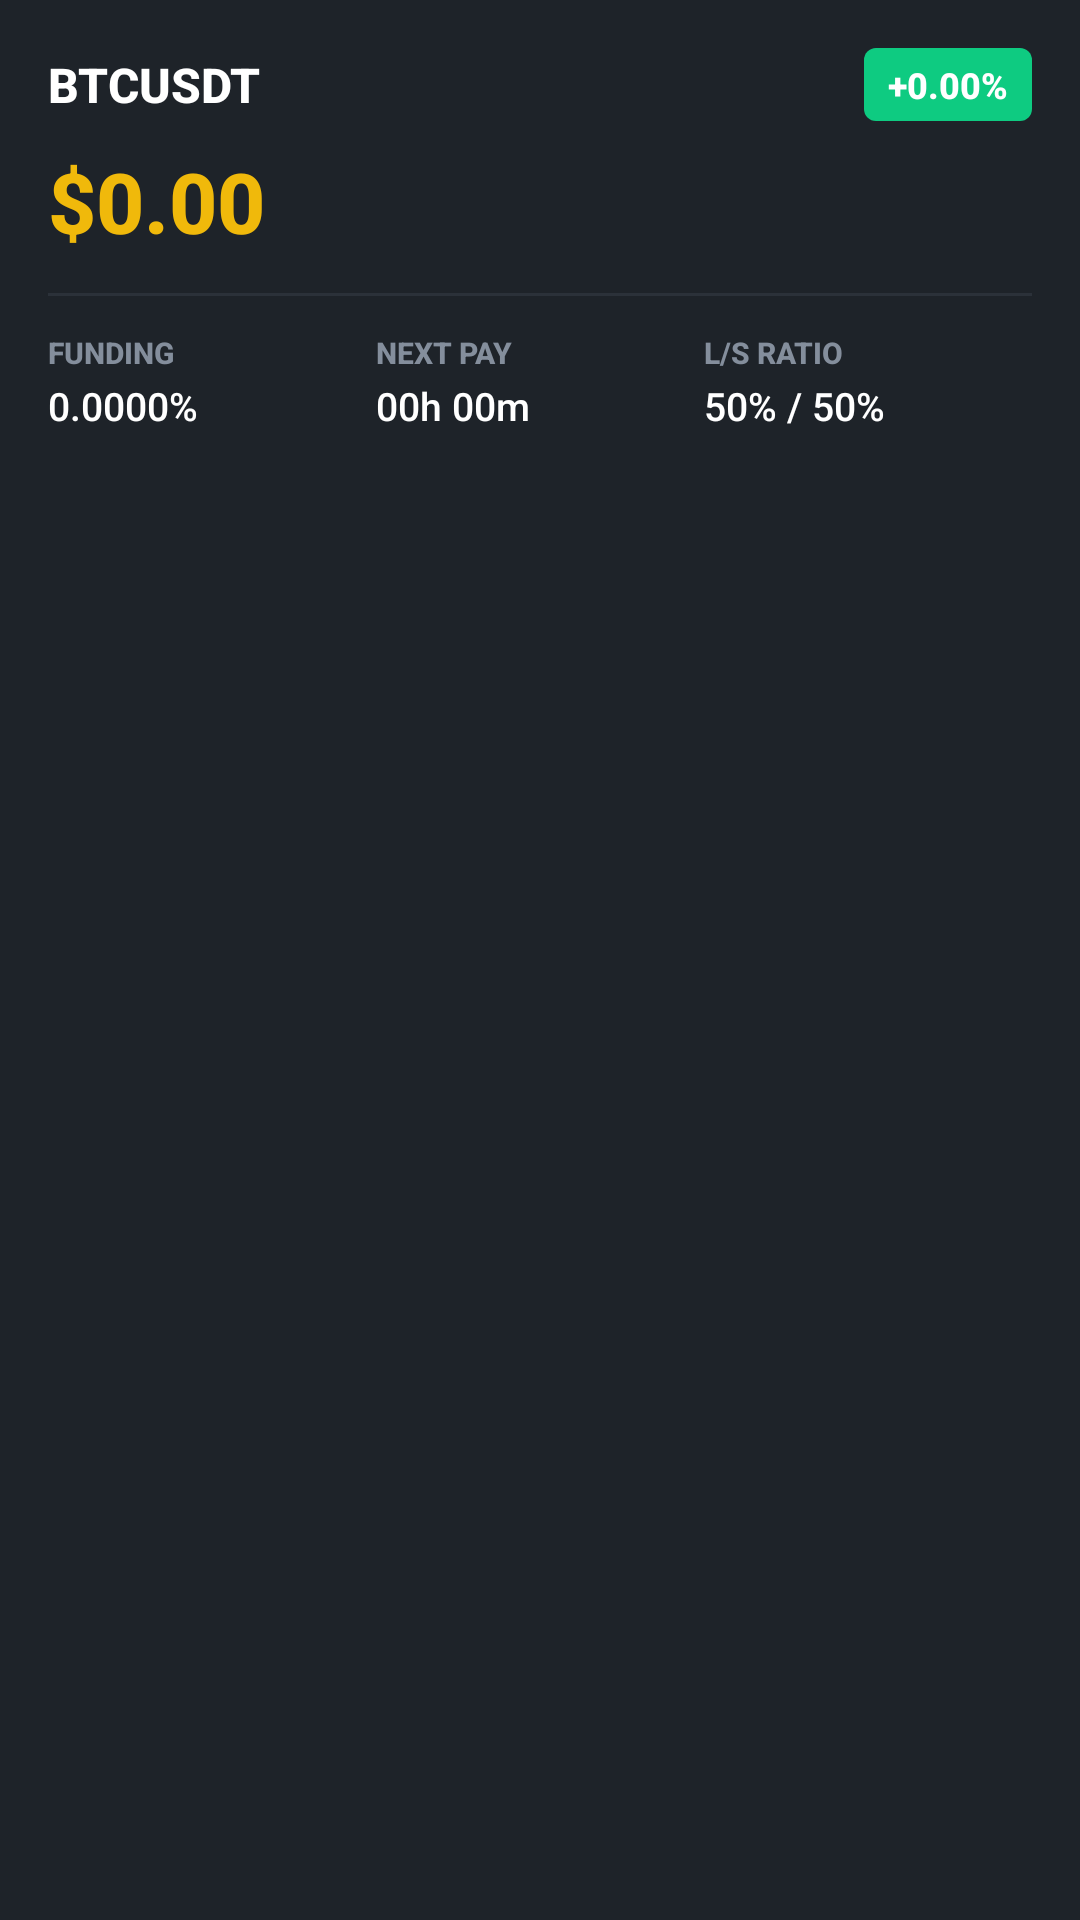

Android layout source for this screen:
<!-- AndroidManifest.xml: application theme Theme.FuturesTracker -->
<!-- res/layout/notification_view_expanded.xml -->
<?xml version="1.0" encoding="utf-8"?>
<LinearLayout xmlns:android="http://schemas.android.com/apk/res/android"
    android:layout_width="match_parent"
    android:layout_height="wrap_content"
    android:background="#1E2329"
    android:orientation="vertical"
    android:padding="16dp">

    <LinearLayout
        android:layout_width="match_parent"
        android:layout_height="wrap_content"
        android:gravity="center_vertical"
        android:orientation="horizontal"
        android:layout_marginBottom="8dp">

        <TextView
            android:id="@+id/notif_symbol"
            android:layout_width="0dp"
            android:layout_height="wrap_content"
            android:layout_weight="1"
            android:text="BTCUSDT"
            android:textColor="#FFFFFF"
            android:textSize="16sp"
            android:textStyle="bold" />

        <TextView
            android:id="@+id/notif_change"
            android:layout_width="wrap_content"
            android:layout_height="wrap_content"
            android:background="@drawable/bg_pill_green"
            android:paddingStart="8dp"
            android:paddingTop="4dp"
            android:paddingEnd="8dp"
            android:paddingBottom="4dp"
            android:text="+0.00%"
            android:textColor="#FFFFFF"
            android:textSize="12sp"
            android:textStyle="bold" />
    </LinearLayout>

    <TextView
        android:id="@+id/notif_price"
        android:layout_width="match_parent"
        android:layout_height="wrap_content"
        android:text="$0.00"
        android:textColor="#F0B90B"
        android:textSize="28sp"
        android:textStyle="bold"
        android:layout_marginBottom="12dp"/>

    <ImageView
        android:layout_width="match_parent"
        android:layout_height="1dp"
        android:background="#2B3139"
        android:layout_marginBottom="12dp" />

    <LinearLayout
        android:layout_width="match_parent"
        android:layout_height="wrap_content"
        android:orientation="horizontal">

        <LinearLayout
            android:layout_width="0dp"
            android:layout_height="wrap_content"
            android:layout_weight="1"
            android:orientation="vertical">
            <TextView
                android:layout_width="wrap_content"
                android:layout_height="wrap_content"
                android:text="FUNDING"
                android:textColor="#848E9C"
                android:textSize="10sp"
                android:textStyle="bold"/>
            <TextView
                android:id="@+id/notif_funding"
                android:layout_width="wrap_content"
                android:layout_height="wrap_content"
                android:text="0.0000%"
                android:textColor="#FFFFFF"
                android:textSize="13sp"
                android:layout_marginTop="2dp"/>
        </LinearLayout>

        <LinearLayout
            android:layout_width="0dp"
            android:layout_height="wrap_content"
            android:layout_weight="1"
            android:orientation="vertical">
            <TextView
                android:layout_width="wrap_content"
                android:layout_height="wrap_content"
                android:text="NEXT PAY"
                android:textColor="#848E9C"
                android:textSize="10sp"
                android:textStyle="bold"/>
            <TextView
                android:id="@+id/notif_timer"
                android:layout_width="wrap_content"
                android:layout_height="wrap_content"
                android:text="00h 00m"
                android:textColor="#FFFFFF"
                android:textSize="13sp"
                android:layout_marginTop="2dp"/>
        </LinearLayout>

        <LinearLayout
            android:layout_width="0dp"
            android:layout_height="wrap_content"
            android:layout_weight="1"
            android:orientation="vertical">
            <TextView
                android:layout_width="wrap_content"
                android:layout_height="wrap_content"
                android:text="L/S RATIO"
                android:textColor="#848E9C"
                android:textSize="10sp"
                android:textStyle="bold"/>
            <TextView
                android:id="@+id/notif_ls"
                android:layout_width="wrap_content"
                android:layout_height="wrap_content"
                android:text="50% / 50%"
                android:textColor="#FFFFFF"
                android:textSize="13sp"
                android:layout_marginTop="2dp"/>
        </LinearLayout>
    </LinearLayout>
</LinearLayout>
<!-- resources referenced by this layout -->
<resources>
  <!-- drawable bg_pill_green (drawable) -->
  <shape xmlns:android="http://schemas.android.com/apk/res/android">
      <solid android:color="#0ECB81"/>
      <corners android:radius="4dp"/>
  </shape>
  <style name="Theme.FuturesTracker" parent="Theme.MaterialComponents.DayNight.NoActionBar">
          <item name="android:statusBarColor">@color/bg_deep</item>
          <item name="android:windowLightStatusBar">false</item>
  
          <item name="colorPrimary">@color/binance_yellow</item>
          <item name="colorOnPrimary">@color/black</item>
          <item name="colorSecondary">@color/neon_green</item>
  
          <item name="fontFamily">sans-serif-medium</item>
      </style>
  <color name="bg_deep">#12161C</color>
  <color name="binance_yellow">#F0B90B</color>
  <color name="black">#000000</color>
  <color name="neon_green">#0ECB81</color>
</resources>
